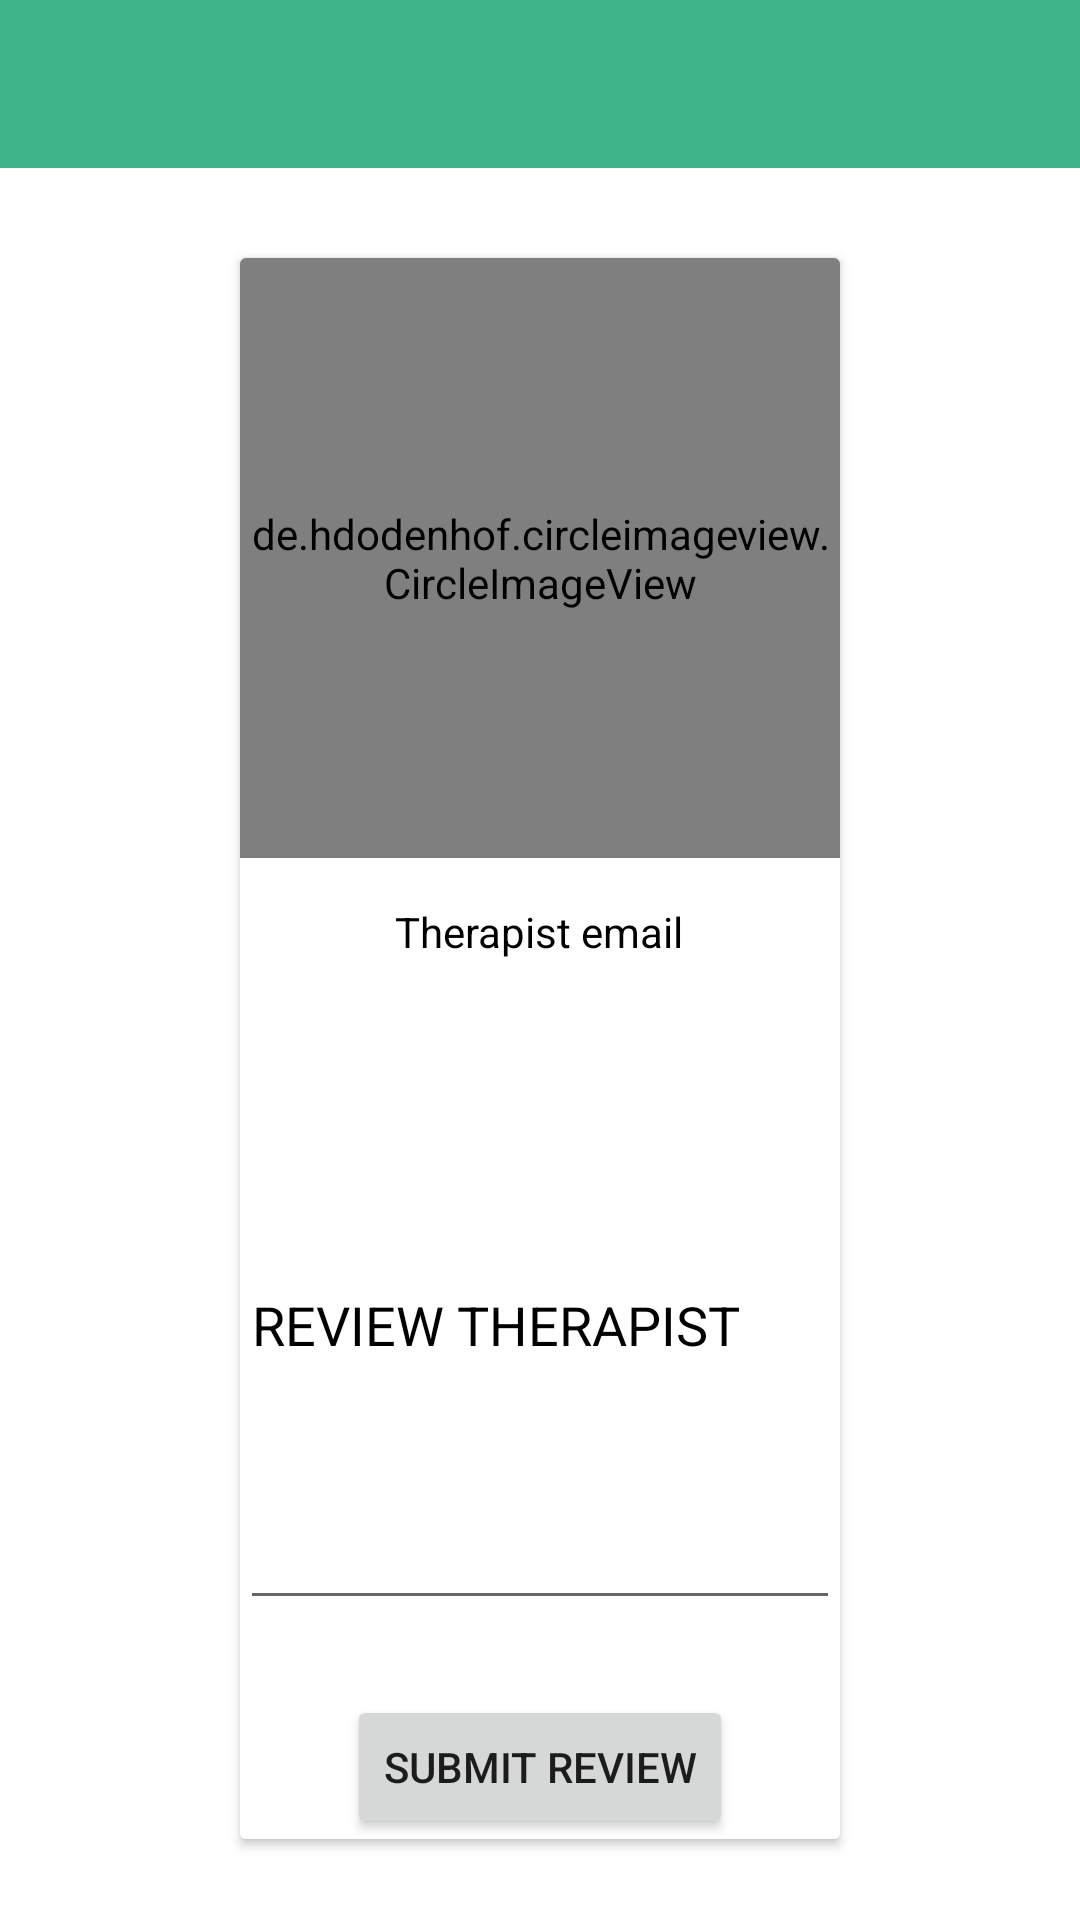

Reconstruct the res/layout file that produces this screen, plus the resources it refers to.
<!-- AndroidManifest.xml: application theme Theme.MyTherapist -->
<!-- res/layout/activity_reviews.xml -->
<?xml version="1.0" encoding="utf-8"?>
<LinearLayout xmlns:android="http://schemas.android.com/apk/res/android"
    xmlns:app="http://schemas.android.com/apk/res-auto"
    xmlns:tools="http://schemas.android.com/tools"
    android:layout_width="match_parent"
    android:layout_height="match_parent"
    android:orientation="vertical"
    tools:context=".Reviews">
    <com.google.android.material.appbar.AppBarLayout
        android:layout_width="match_parent"
        android:layout_height="wrap_content"
        android:id="@+id/barLayout1">
        <androidx.appcompat.widget.Toolbar
            android:layout_width="match_parent"
            android:layout_height="wrap_content"
            android:id="@+id/toolBar"
            android:background="@color/mintgreen"/>
    </com.google.android.material.appbar.AppBarLayout>


    <androidx.cardview.widget.CardView
        android:layout_width="wrap_content"
        android:layout_height="wrap_content"
        android:id="@+id/card"
        android:layout_marginTop="30dp"
        android:layout_gravity="center_horizontal"
        android:background="@color/background">
        <RelativeLayout
            android:layout_width="wrap_content"
            android:layout_height="wrap_content"
            android:background="@color/background"
            android:layout_gravity="center"
            android:id="@+id/rlayout">

            <de.hdodenhof.circleimageview.CircleImageView
                android:layout_width="200dp"
                android:layout_height="200dp"
                android:layout_centerHorizontal="true"
                android:src="@drawable/patient"
                android:id="@+id/therapistpic"/>

            <TextView
                android:layout_width="wrap_content"
                android:layout_height="wrap_content"
                android:id="@+id/therapistemail"
                android:layout_below="@+id/therapistpic"
                android:layout_marginTop="15dp"
                android:text="Therapist email"
                android:layout_centerHorizontal="true"
                android:textColor="@color/Text"/>

            <EditText
                android:layout_width="200dp"
                android:layout_height="200dp"
                android:layout_below="@id/therapistemail"
                android:hint="REVIEW THERAPIST"
                android:layout_marginTop="20dp"
                android:id="@+id/review"
                android:textColor="@color/Text"
                android:textColorHint="@color/Text"/>
            <Button
                android:layout_width="wrap_content"
                android:layout_height="wrap_content"
                android:id="@+id/submit"
                android:layout_marginTop="25dp"
                android:text="SUBMIT REVIEW"
                android:layout_below="@+id/review"
                android:layout_centerHorizontal="true"/>



        </RelativeLayout>




    </androidx.cardview.widget.CardView>






</LinearLayout>
<!-- resources referenced by this layout -->
<resources>
  <color name="Text">#FF000000</color>
  <color name="background">#FFFFFFFF</color>
  <color name="mintgreen">#3EB489</color>
  <!-- drawable patient: png bitmap (drawable, 45904 bytes) -->
  <style name="Theme.MyTherapist" parent="Theme.MaterialComponents.DayNight.DarkActionBar">
          
          <item name="colorPrimary">@color/purple_500</item>
          <item name="colorPrimaryVariant">@color/purple_700</item>
          <item name="colorOnPrimary">@color/white</item>
          
          <item name="colorSecondary">@color/teal_200</item>
          <item name="colorSecondaryVariant">@color/teal_700</item>
          <item name="colorOnSecondary">@color/black</item>
          
          <item name="android:statusBarColor" tools:targetApi="l">?attr/colorPrimaryVariant</item>
          
  
          <item name="windowActionBar">false</item>
          <item name="windowNoTitle">true</item>
  
      </style>
  <color name="purple_500">#FF6200EE</color>
  <color name="purple_700">#FF3700B3</color>
  <color name="white">#FFFFFFFF</color>
  <color name="teal_200">#FF03DAC5</color>
  <color name="teal_700">#FF018786</color>
  <color name="black">#FF000000</color>
</resources>
